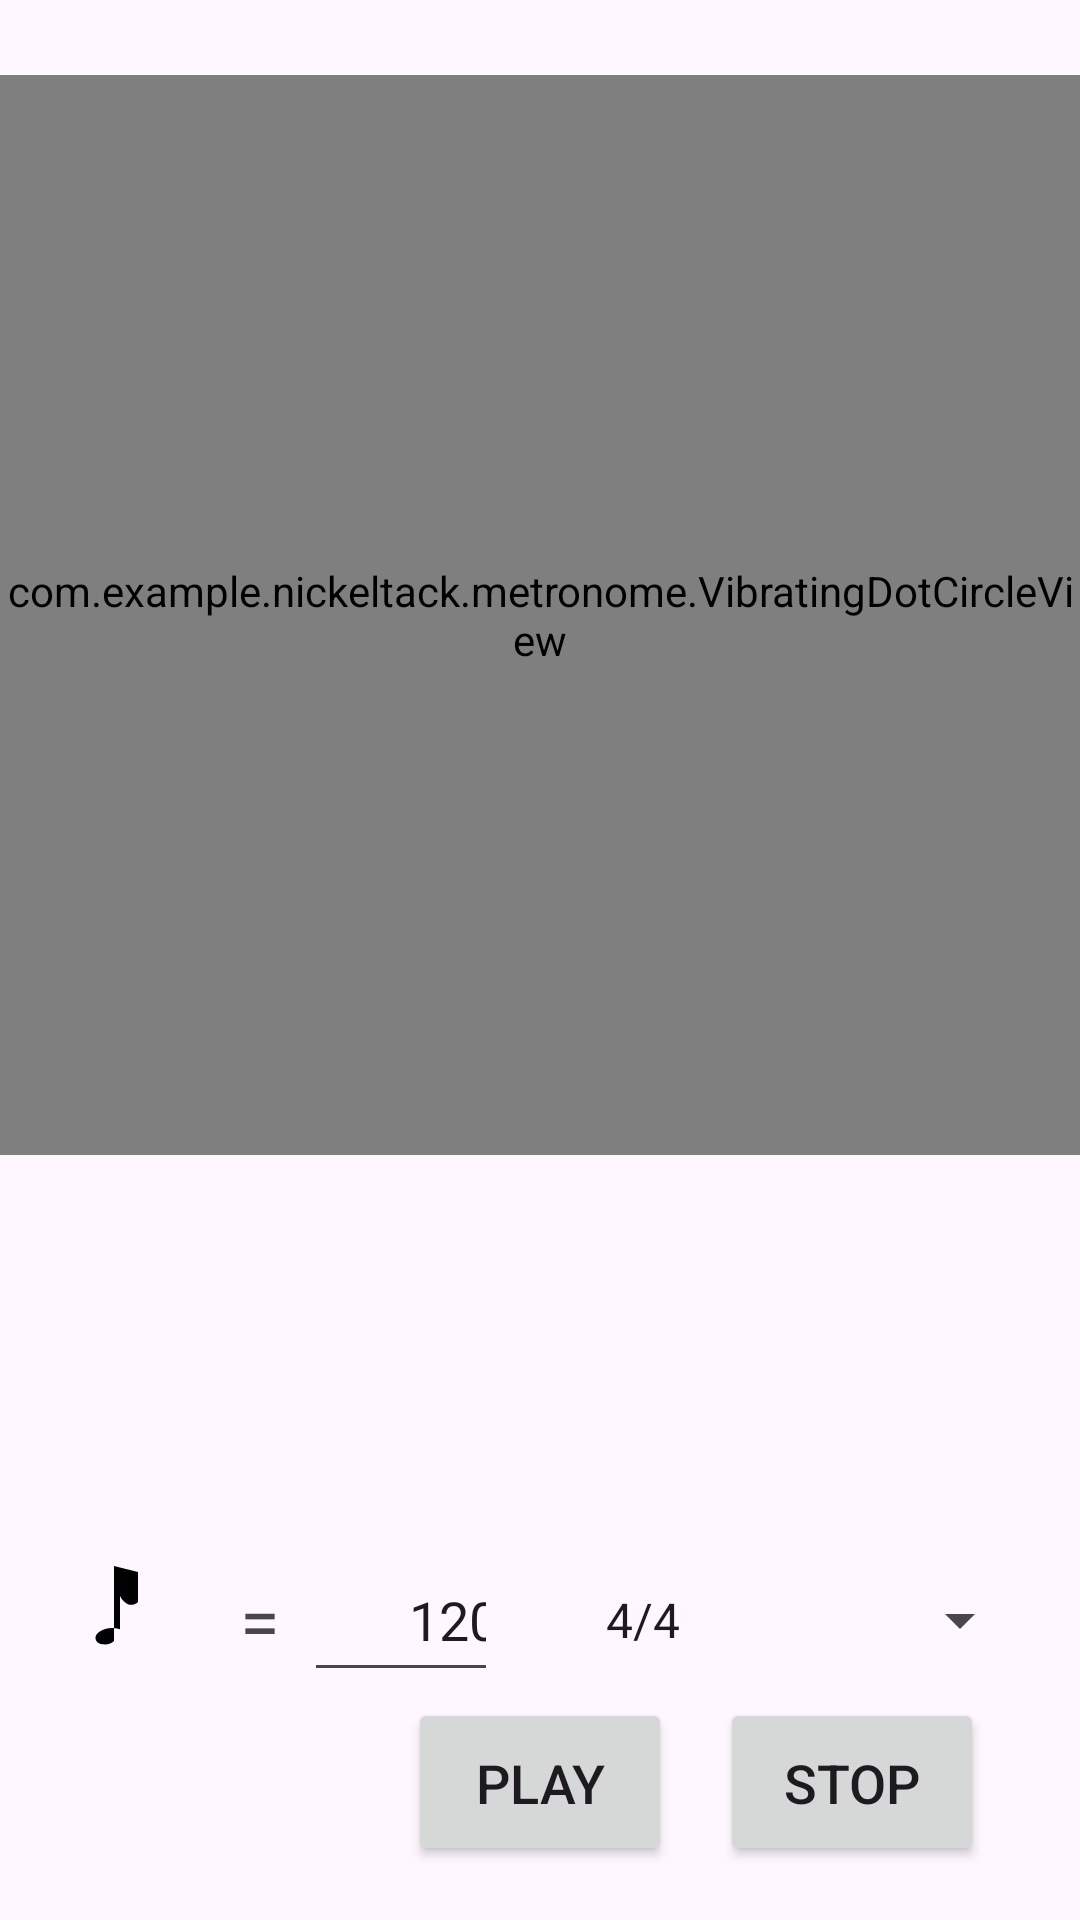

Layout XML and referenced resources for this Android screen:
<!-- AndroidManifest.xml: application theme Theme.NickelTack -->
<!-- res/layout/fragment_metronome1.xml -->
<?xml version="1.0" encoding="utf-8"?>
<androidx.constraintlayout.widget.ConstraintLayout xmlns:android="http://schemas.android.com/apk/res/android"
    xmlns:app="http://schemas.android.com/apk/res-auto"
    xmlns:tools="http://schemas.android.com/tools"
    android:layout_width="match_parent"
    android:layout_height="match_parent"
    tools:context=".metronome.Metronome1Fragment">

    
    <FrameLayout
        android:id="@+id/container_fragment"
        android:layout_width="0dp"
        android:layout_marginBottom="16dp"
        android:foregroundGravity="center"
        app:layout_constraintBottom_toTopOf="@id/adjustment_container"
        app:layout_constraintEnd_toEndOf="parent"
        app:layout_constraintStart_toStartOf="parent"
        app:layout_constraintTop_toTopOf="parent"
        android:layout_height="500dp">

        <androidx.constraintlayout.widget.ConstraintLayout
            android:layout_width="match_parent"
            android:layout_height="match_parent">

            <com.example.nickeltack.metronome.VibratingDotCircleView
                android:id="@+id/vibrating_dot_circle"
                android:layout_width="match_parent"
                android:layout_height="0dp"
                android:layout_gravity="center_vertical"
                android:layout_marginTop="25dp"
                app:layout_constraintDimensionRatio="1:1"
                app:layout_constraintTop_toTopOf="parent" />
        </androidx.constraintlayout.widget.ConstraintLayout>

    </FrameLayout>

    
    <LinearLayout
        android:id="@+id/adjustment_container"
        android:layout_width="match_parent"
        android:layout_height="wrap_content"
        android:orientation="horizontal"
        android:padding="16dp"
        android:weightSum="1"
        app:layout_constraintEnd_toEndOf="parent"
        app:layout_constraintStart_toStartOf="parent"
        app:layout_constraintTop_toBottomOf="@id/container_fragment">

        
        <LinearLayout
            android:layout_width="0dp"
            android:layout_height="wrap_content"
            android:layout_weight="1"
            android:gravity="center_vertical"
            android:orientation="horizontal"
            android:paddingEnd="16dp">

            
            <ImageView
                android:id="@+id/note_image"
                android:layout_width="48dp"
                android:layout_height="48dp"
                android:layout_marginEnd="8dp"
                android:contentDescription="Music Note"
                android:src="@drawable/ic_music_note" />

            
            <TextView
                android:layout_width="wrap_content"
                android:layout_height="wrap_content"
                android:layout_marginStart="8dp"
                android:layout_marginEnd="8dp"
                android:gravity="center"
                android:text="="
                android:textSize="24sp" />

            
            <EditText
                android:id="@+id/bpm_input"
                android:layout_width="100dp"
                android:layout_height="48dp"
                android:gravity="center"
                android:hint="Enter BPM"
                android:text="120"
                android:inputType="number"
                android:padding="8dp"
                android:textSize="18sp" />
        </LinearLayout>

        
        <LinearLayout
            android:layout_width="wrap_content"
            android:layout_height="wrap_content"
            android:gravity="center"
            android:orientation="vertical"
            android:paddingStart="16dp">

            
            <Spinner
                android:id="@+id/beat_selector"
                android:layout_width="150dp"
                android:layout_height="48dp"
                android:entries="@array/beat_numbers" />
        </LinearLayout>
    </LinearLayout>

    
    <Button
        android:id="@+id/play_pause_button"
        android:layout_width="wrap_content"
        android:layout_height="56dp"
        android:text="Play"
        android:textSize="18sp"
        android:padding="16dp"
        app:layout_constraintTop_toBottomOf="@id/adjustment_container"
        app:layout_constraintStart_toStartOf="parent"
        app:layout_constraintEnd_toEndOf="parent"
        app:layout_constraintBottom_toBottomOf="parent"
        android:layout_marginBottom="32dp"
        android:minHeight="56dp" />

    
    <Button
        android:id="@+id/stop_button"
        android:layout_width="wrap_content"
        android:layout_height="56dp"
        android:text="Stop"
        android:textSize="18sp"
        android:padding="16dp"
        app:layout_constraintTop_toTopOf="@id/play_pause_button"
        app:layout_constraintStart_toEndOf="@id/play_pause_button"
        android:layout_marginStart="16dp"
        android:layout_marginEnd="16dp"
        android:layout_marginBottom="32dp"
        android:minHeight="56dp"/>
</androidx.constraintlayout.widget.ConstraintLayout>
<!-- resources referenced by this layout -->
<resources>
  <string-array name="beat_numbers">
          <item>4/4</item>
          <item>1/4</item>
          <item>2/4</item>
          <item>2/2</item>
          <item>3/4</item>
          <item>3/8</item>
          <item>6/8</item>
          <item>5/8</item>
          <item>7/8</item>
          <item>9/8</item>
      </string-array>
  <!-- drawable ic_music_note (drawable) -->
  <?xml version="1.0" encoding="utf-8"?>
  <vector xmlns:android="http://schemas.android.com/apk/res/android"
      android:width="24dp"
      android:height="24dp"
      android:viewportWidth="24"
      android:viewportHeight="24">
      <path
          android:fillColor="#000000"
          android:pathData="M12,3V13.55C10.83,13.2 9.5,13.3 8.5,14C7.5,14.7 7.9,15.8 8.8,16C9.8,16.2 10.5,16 11,15.5V3L15,4V9C14.6,9.4 14,9.6 13.4,9.4C12.8,9.2 12.3,8.6 12,8C11.7,7.4 11.4,6.7 12,6.3V3"/>
  </vector>
  <style name="Theme.NickelTack" parent="Base.Theme.NickelTack" />
  <style name="Base.Theme.NickelTack" parent="Theme.Material3.DayNight.NoActionBar">
          
          
      </style>
</resources>
